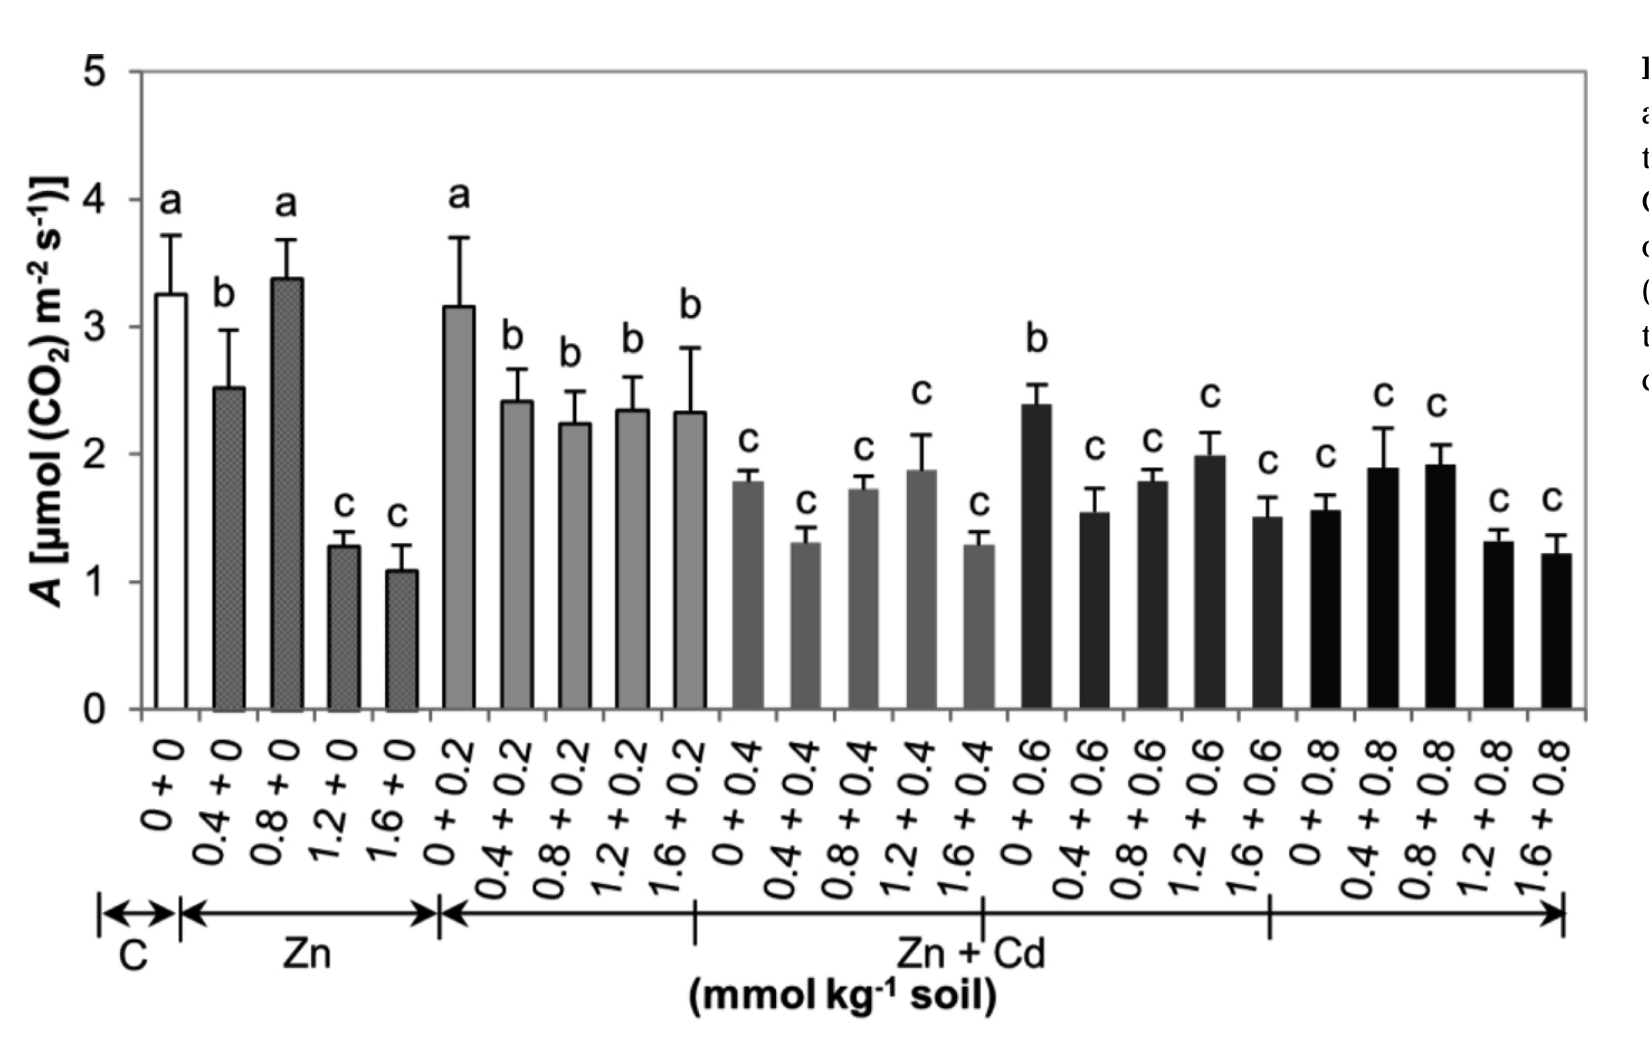

The file beside this chart, header and first rows:
photo, day, zn, cd
3.258, 29, 0, 0
2.531, 29, 0.4, 0
3.383, 29, 0.8, 0
1.281, 29, 1.2, 0
1.078, 29, 1.6, 0
3.141, 29, 0, 0.2
2.414, 29, 0.4, 0.2
2.25, 29, 0.8, 0.2
2.328, 29, 1.2, 0.2
2.328, 29, 1.6, 0.2
1.789, 29, 0, 0.4
1.312, 29, 0.4, 0.4
1.727, 29, 0.8, 0.4
1.883, 29, 1.2, 0.4
1.281, 29, 1.6, 0.4
2.375, 29, 0, 0.6
1.539, 29, 0.4, 0.6
1.789, 29, 0.8, 0.6
1.984, 29, 1.2, 0.6
1.484, 29, 1.6, 0.6
1.562, 29, 0, 0.8
1.891, 29, 0.4, 0.8
1.938, 29, 0.8, 0.8
1.312, 29, 1.2, 0.8
1.219, 29, 1.6, 0.8
